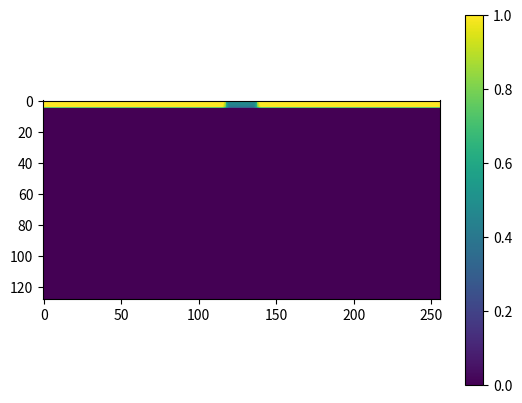

The matplotlib source for this figure:
#!/usr/bin/env python

import numpy as np
from matplotlib import pyplot as plt
from matplotlib import animation

# Simulation Parameters
VISUALIZATION_TIME = 128  # size of visualized time duration = visualization height
SPACE_SIZE = 256  # size of 1D space = visualization width
dx = 0.01
dt = 1
visualization_step = 4

# Model Parameters
Du = 2e-5
Dv = 1e-5
# amorphous
# f, k = 0.04, 0.06
# spots
# f, k = 0.035, 0.065
# wandering bubbles
# f, k = 0.012, 0.05
# waves
# f, k = 0.025, 0.05

f, k = 0.018, 0.077;

# Initialization
u = np.zeros((VISUALIZATION_TIME, SPACE_SIZE))
v = np.zeros((VISUALIZATION_TIME, SPACE_SIZE))
# set initiale square pattern on center
init_pattern_size = 20
u[0,:] = 1.0
v[0,:] = 0.0
u[0, SPACE_SIZE//2-init_pattern_size//2:SPACE_SIZE//2+init_pattern_size//2] = 0.5
v[0, SPACE_SIZE//2-init_pattern_size//2:SPACE_SIZE//2+init_pattern_size//2] = 0.25
# add random noize in order to break the square symmetry
u[0,:] += np.random.rand(SPACE_SIZE)*0.01
v[0,:] += np.random.rand(SPACE_SIZE)*0.01

# Animation setup
fig = plt.figure()
ax = plt.axes()
hmap = ax.imshow(u, vmin=0, vmax=1)
fig.colorbar(hmap)

def update(frame):
    global u, v
    for i in range(visualization_step):
        current_line = (frame * visualization_step + i) % VISUALIZATION_TIME
        next_line = (current_line + 1) % VISUALIZATION_TIME
        current_u = u[current_line]
        current_v = v[current_line]
        # calculate laplacian
        laplacian_u = (np.roll(current_u, 1) + np.roll(current_u, -1) - 2*current_u) / (dx*dx)
        laplacian_v = (np.roll(current_v, 1) + np.roll(current_v, -1) - 2*current_v) / (dx*dx)
        # Gray-Scott model equation
        dudt = Du*laplacian_u - current_u*current_v*current_v + f*(1.0-current_u)
        dvdt = Dv*laplacian_v + current_u*current_v*current_v - (f+k)*current_v
        u[next_line] = current_u + dt * dudt
        v[next_line] = current_v + dt * dvdt
    hmap.set_array(u)
    return hmap,

anim = animation.FuncAnimation(fig, update, interval=100, blit=True)
plt.show(anim)
